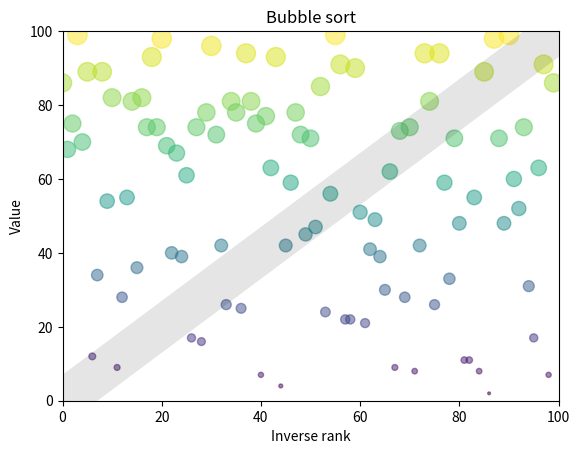

The script that saved this image:
from __future__ import division
import numpy as np
import matplotlib.pyplot as plt
import matplotlib.animation as animation

def update(data):
    del ax.collections[0]
    ax.scatter(np.arange(n),data,c=data,s=2*np.array(data),alpha=0.5)
    return

def data_gen(): #generate data
    for i in range(n-1):
        if a[i] > a[i+1]:
            a[i],a[i+1] = a[i+1],a[i]

    yield a

fig = plt.figure()
ax = fig.add_subplot(111)
m,n = 100,100
a = [np.random.randint(1,m) for i in range(m)]
ax.scatter(np.arange(n),a,c=a,s=2*np.array(a),alpha=0.5)
ax.plot(np.arange(n),m/n*np.arange(n),'k-',lw=30,alpha=0.1)
ax.set_title('Bubble sort')
ax.set_ylim(0, m)
ax.set_xlim(0, n)
ax.set_xlabel('Inverse rank')
ax.set_ylabel('Value')

ani = animation.FuncAnimation(fig, update, data_gen, interval=100)
plt.show()
